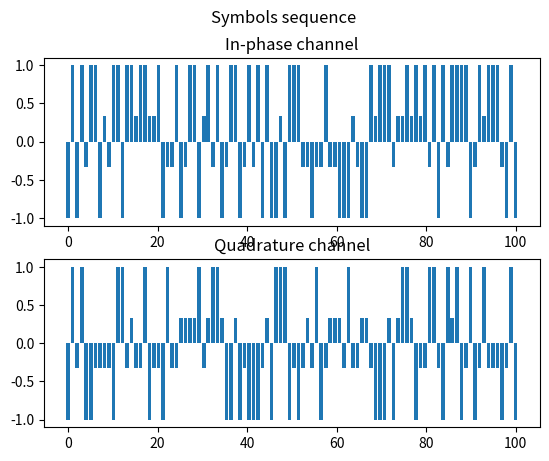
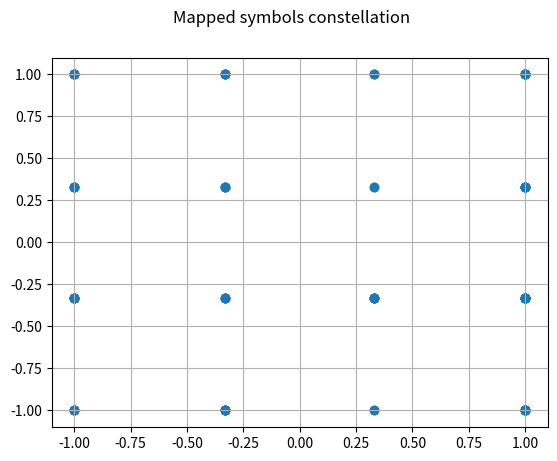
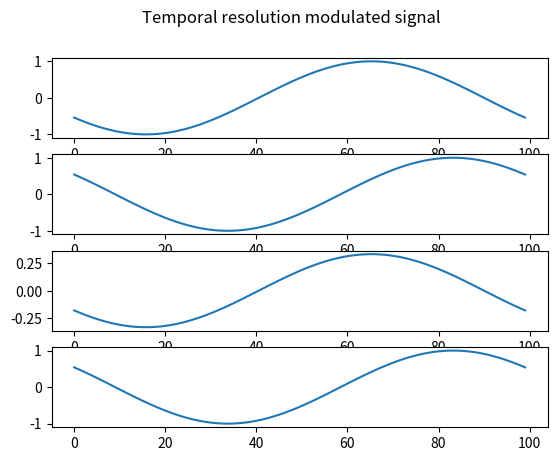
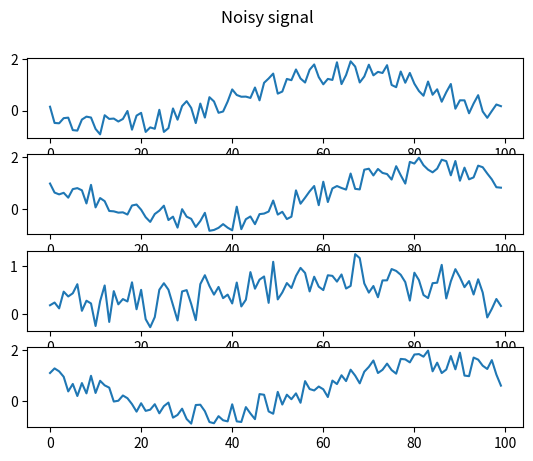
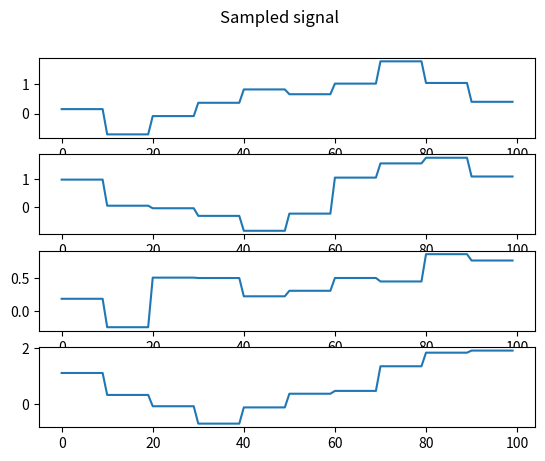

Write Python code to recreate these figures, in order.
import numpy as np
import matplotlib.pyplot as plt
from scipy import integrate
from tqdm import tqdm
import sys

class SixteenQAM():
    """
    A class dedicated to binary signal emission simulation in temporal resolution.
    16QAM stands for 16 (values) Quadrature Amplitude Modulation : \n
        1) Every word in bit is transmitted over a duration 1/Rb as a cosin of frequency Fc \n
        2) Cosine amplitude is modulated by A in [0.25, 0.5, 0.75, 1] (In-Phase channel) \n
        3) Cosine phase is modulated by n * pi, n in [0.25, 0.5, 0.75, 1] (Quadrature channel) \n
    """

    def __init__(self, 
                 message=None,
                 word_length=4, words_number=10, 
                 sigma=1,
                 Fc=2e3, Fs=10e3, Rb=2e3,
                 timeResolution=100,
                 visualizations=False,
                 ):
        
        self.message = message
        self.word_length = word_length
        self.words_number = words_number
        self.sigma = sigma

        # We take a bit ratio equal to the carrier frequency for simplicity. If we want to tweak any of these parameters,
        # it can be acheived by oversampling the message (lower Rb, higher Fc) or cutting the signal (lower Fc, higher Rb)
        # Lowering the bit ratio makes it more robust (longer pattern for one bit) = oversampling, 
        # the same bit is repeted Fc/Rb times, and then the next bit is emitted by the carrier
        self.Fc = Fc # Carrier frequency
        self.Rb = Rb # Bit frequency (ratio)
        self.Fs = Fs # Sampling frequency
        self.Tc = 1/Fc
        self.Ts = 1/Fs
        
        self.timeResolution = timeResolution # Simulation parameter, unreal. Higher returns more detailled plots and reduces performances.
        self.visualizations = visualizations
        self._message = self.message

        if word_length != 4:
            print("WARNING: 16AM modulation is intended for 4 bits long words")

    def sequenceGenerator(self):
        """
        Method \n
        Generates a binary sequence according to the class parameters
        """
        self.message = np.round(np.random.rand(self.words_number, self.word_length)).astype(int)
        self.sequence = self.message
        return self.message

    def grayMapping(self):
        """
        Method \n
        Maps the class sequence using Gray mapping
        """
        self.message = self.message
        self.mapping = self.message
        return self.message
    
    def QAM(self):
        """
        Method \n
        Places the words in the complex plan, by attributing in-phase and quadrature symbols (positions)
        """
        m, n = np.shape(self.message)
        self.inphase = self.message[:, 0:n//2]
        self.quadrature = self.message[:, n//2:n]

        # Every binary word will be placed on the complex plan
        # The first half gives the in-phase (x-axis) position aranged between -1 and 1
        # The second half gives the quadrature (y-axis) position aranged between -1 and 1
        inphase_vector = np.round(np.linspace(-1, 1, self.word_length), 2)
        quadrature_vector = np.round(np.linspace(-1, 1, self.word_length), 2)

        self.inphase_symbol = np.zeros((m)) 
        for row_idx, row in enumerate(self.inphase):
            # If bit value is 0, then symbol is -1, if bit value is 1, then symbol is -0.33 (for 4 arry symbols)
            self.inphase_symbol[row_idx] = inphase_vector[np.packbits(row, bitorder="little")]

        self.quadrature_symbol = np.zeros((m)) 
        for row_idx, row in enumerate(self.quadrature):
            # If bit value is 0, then symbol is -1, if bit value is 1, then symbol is -0.33 (for 4 arry symbols)
            self.quadrature_symbol[row_idx] = quadrature_vector[np.packbits(row, bitorder="little")]

        self.message = list(zip(self.inphase_symbol, self.quadrature_symbol))
        self.symbols = self.message
        return self.message 
    
    def signalOversampling(self):
        """
        Method \n
        Oversamples the signal to introduce bit redundancy
        """
        self

    def signalModulation(self):
        """
        Method \n
        Modulates the keyed message into its temporal resolution version 
        """
        Fc = self.Fc
        Rb = self.Rb
        T = self.timeResolution
        t = np.linspace(0, T, T) # Time vector, timeResolution is a simulation parameter

        temporal_message = np.zeros((self.words_number, T))
        for row_idx, row in enumerate(self.message):
            inphase_symbol, quadrature_symbol = self.message[row_idx]
            temporal_message[row_idx, 0:T] = quadrature_symbol * np.cos(2 * np.pi * (Fc/Rb) * t + inphase_symbol)   

        self.message = temporal_message   
        self.modulation = self.message
        return self.message
    
    def gaussianNoise(self):
        """
        Method \n
        Noises the modulated signal, as if it was emitted through an Additive White Noise Channel (AWGN)
        """
        self.message = self.message + np.random.rand(*self.message.shape) * self.sigma
        self.noised = self.message
        return self.message

    def signalSampling(self):
        """
        Method \n
        Samples the temporal signal, as if received by an oscillator
        """
        T = self.timeResolution
        Fs = self.Fs
        Fc = self.Fc
        # A value is retreived every step, which results in Fs values every second
        step = round(T/(Fs/Fc))

        temporal_message = np.zeros((self.words_number, T))
        for row_idx, row in enumerate(self.message):
            for col_idx in range(0, len(row), step):
                    temporal_message[row_idx, col_idx:col_idx+step] = row[col_idx]

        self.message = temporal_message
        self.sampled = temporal_message
        return self.message
    
    def stepVisualization(self, max_itt=2, show=True):
        """ 
        Function \n
        Plots the different steps of the BPSK process
        """
        plotLegend = False
        if self.word_length<8 and self.words_number<4:
            plotLegend = True

        if max_itt>4 or max_itt<0:
            max_itt = 4

        # %% Symbols plot
        try:
            plt.subplots(2, 1)
            plt.suptitle("Symbols sequence")
            N = len(self.inphase_symbol)
            plt.subplot(2, 1, 1)
            plt.bar(np.linspace(0, N, N), self.inphase_symbol)
            plt.title("In-phase channel")
            plt.subplot(2, 1, 2)
            plt.bar(np.linspace(0, N, N), self.quadrature_symbol)
            plt.title("Quadrature channel")
        except:
            error_message = "No symbol sequences. Verify symbolGenerator() step."
            print(error_message)

        # %% Symbols constellation
        try:
            plt.figure()
            plt.scatter(self.inphase_symbol, self.quadrature_symbol)
            plt.suptitle("Mapped symbols constellation")
            plt.grid(True)
        except:
            error_message = "No symbols constellation to plot. Verify symbolGenerator() step."
            print(error_message)
            
        # %% Time resolution signal
        try:
            itt=0
            plt.subplots(max_itt, 1)
            while itt<max_itt:
                plt.subplot(max_itt, 1, itt+1)
                plt.plot(self.modulation[itt, :], label=f"word={self.sequence[itt,:]}")
                if plotLegend:
                    plt.legend(loc="upper right")
                itt+=1
            plt.suptitle(f"Temporal resolution modulated signal")
        except:
            error_message = "No modulated signal to plot. Verify the signalModulation() step."
            print(error_message)
        
        # %% Noisy signal
        try:
            itt=0
            plt.subplots(max_itt, 1)
            while itt<max_itt:
                plt.subplot(max_itt, 1, itt+1)
                plt.plot(self.noised[itt, :], label=f"word={self.sequence[itt,:]}")
                if plotLegend:
                    plt.legend(loc="upper right")
                itt+=1
            plt.suptitle(f"Noisy signal")
        except:
            error_message = "No noised signal to plot. Verify the gaussianNoise() step."
            print(error_message)

        # %% Time resolution signal
        try:
            itt=0
            plt.subplots(max_itt, 1)
            while itt<max_itt:
                plt.subplot(max_itt, 1, itt+1)
                plt.plot(self.sampled[itt, :], label=f"word={self.sequence[itt,:]}")
                if plotLegend:
                    plt.legend(loc="upper right")
                itt+=1
            plt.suptitle(f"Sampled signal")
        except:
            error_message = "No modulated signal to plot. Verify the signalSampling() step."
            print(error_message)

        # %%
        if not show and not self.visualizations:
            plt.close('all')
        
        return plt.show()


sixteen_qam = SixteenQAM(word_length=4, words_number=100, Fs=20000)
message = sixteen_qam.sequenceGenerator()
symbols = sixteen_qam.QAM()
qam = sixteen_qam.signalModulation()
qam_n = sixteen_qam.gaussianNoise()
sam_sampled = sixteen_qam.signalSampling()

if __name__ =="__main__":
    sixteen_qam.stepVisualization(show=True, max_itt=4)

if __name__ == "__main__" and "plots" in sys.argv:
    plt.subplots(2, 1)
    plt.subplot(2, 1, 1)
    for k in range(20):
        plt.plot(qam[k,:])
    plt.subplot(2, 1, 2)
    for k in range(20):
        plt.plot(qam_n[k,:])

    plt.subplots(2, 1)
    plt.subplot(2, 1, 1)
    for k in range(4):
        plt.plot(qam[k,:])
    plt.subplot(2, 1, 2)
    for k in range(4):
        plt.plot(qam_n[k,:])
    plt.show()
